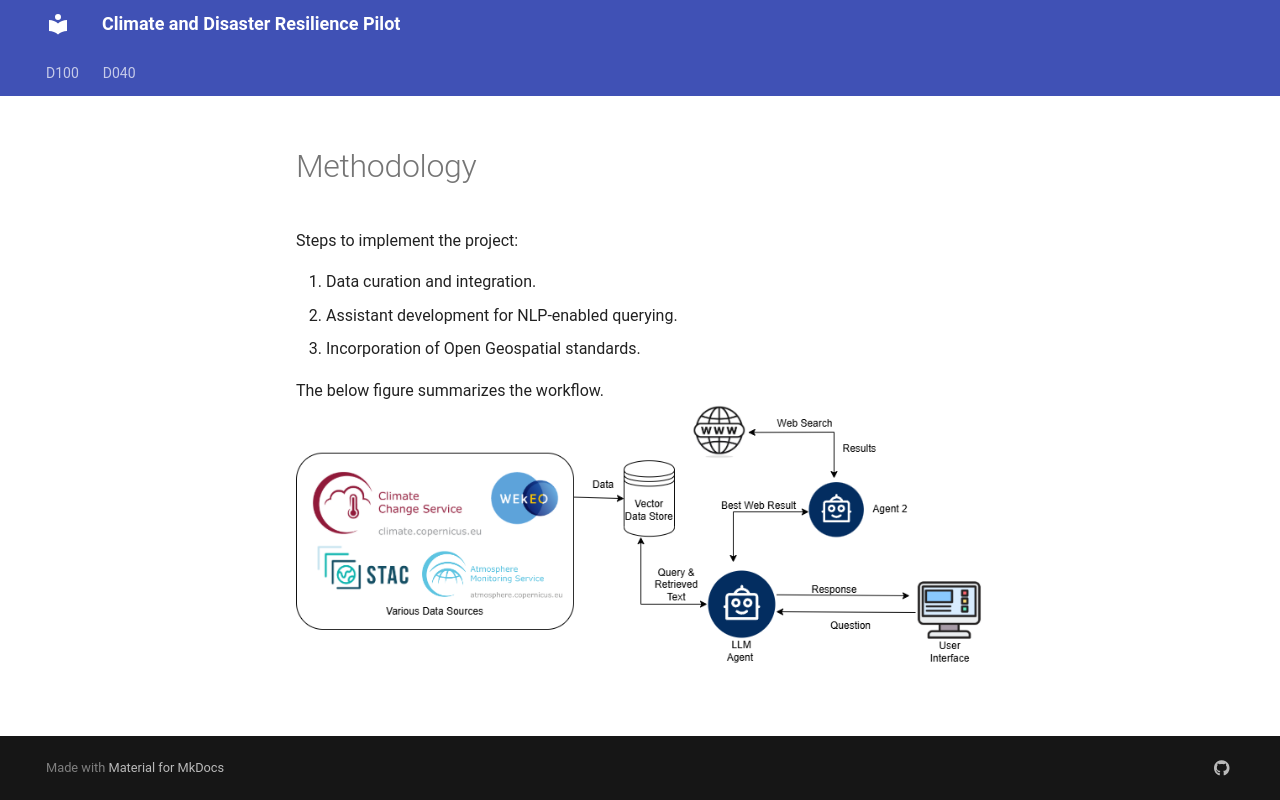

repository: GeoLabs/CDRP · page: D100/methodology/index.html · generator: mkdocs

# Methodology
Steps to implement the project:

1. Data curation and integration.
2. Assistant development for NLP-enabled querying.
3. Incorporation of Open Geospatial standards.

The below figure summarizes the workflow.
![Methodology](overrides/D100methodology.png){ width=100% }
 
